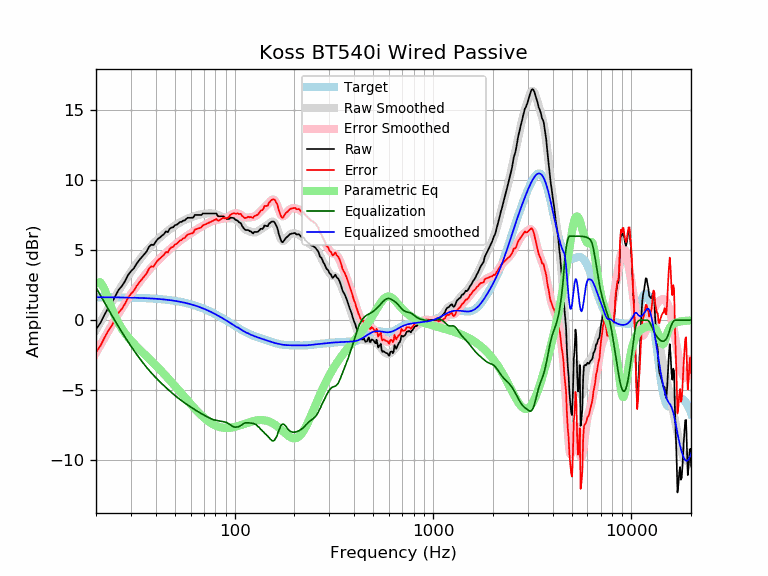

The file beside this chart, header and first rows:
frequency, raw, error, smoothed, error_smoothed, equalization, parametric_eq, equalized_raw, equalized_smoothed, target
20, -0.66, -2.30, -0.69, -2.33, 2.33, 2.64, 1.67, 1.64, 1.64
21, -0.22, -1.86, -0.16, -1.80, 1.80, 2.71, 1.58, 1.64, 1.64
22, 0.35, -1.28, 0.34, -1.29, 1.29, 2.26, 1.65, 1.64, 1.64
23, 0.85, -0.78, 0.82, -0.81, 0.81, 1.55, 1.67, 1.63, 1.63
24, 1.22, -0.41, 1.27, -0.36, 0.36, 0.84, 1.58, 1.63, 1.63
25, 1.71, 0.08, 1.70, 0.07, -0.07, 0.25, 1.64, 1.63, 1.63
26, 2.16, 0.54, 2.10, 0.47, -0.47, -0.22, 1.69, 1.62, 1.62
27, 2.43, 0.81, 2.47, 0.85, -0.85, -0.61, 1.58, 1.62, 1.62
28, 2.78, 1.16, 2.82, 1.21, -1.21, -0.93, 1.57, 1.62, 1.62
29, 3.21, 1.60, 3.15, 1.54, -1.54, -1.21, 1.67, 1.61, 1.61
30, 3.49, 1.88, 3.46, 1.85, -1.85, -1.45, 1.64, 1.61, 1.61
31, 3.69, 2.09, 3.75, 2.15, -2.15, -1.67, 1.55, 1.60, 1.60
32, 4.02, 2.42, 4.02, 2.42, -2.42, -1.87, 1.60, 1.60, 1.60
33, 4.28, 2.69, 4.27, 2.68, -2.68, -2.06, 1.60, 1.59, 1.59
34, 4.49, 2.91, 4.51, 2.93, -2.93, -2.24, 1.56, 1.58, 1.58
35, 4.70, 3.13, 4.73, 3.16, -3.16, -2.42, 1.54, 1.58, 1.58
36, 4.91, 3.34, 4.94, 3.37, -3.37, -2.58, 1.54, 1.57, 1.57
37, 5.24, 3.68, 5.13, 3.57, -3.57, -2.75, 1.67, 1.56, 1.56
38, 5.39, 3.84, 5.31, 3.76, -3.76, -2.91, 1.63, 1.55, 1.55
39, 5.36, 3.82, 5.48, 3.94, -3.94, -3.07, 1.42, 1.54, 1.54
40, 5.60, 4.07, 5.63, 4.10, -4.10, -3.22, 1.50, 1.53, 1.53
41, 5.80, 4.28, 5.77, 4.25, -4.25, -3.38, 1.55, 1.52, 1.52
42, 5.90, 4.40, 5.91, 4.40, -4.40, -3.53, 1.50, 1.51, 1.51
43, 6.03, 4.54, 6.03, 4.54, -4.54, -3.68, 1.49, 1.49, 1.49
44, 6.14, 4.66, 6.15, 4.67, -4.67, -3.83, 1.47, 1.48, 1.48
45, 6.33, 4.87, 6.27, 4.80, -4.80, -3.98, 1.53, 1.46, 1.46
46, 6.28, 4.83, 6.38, 4.93, -4.93, -4.13, 1.35, 1.45, 1.45
47, 6.51, 5.08, 6.48, 5.05, -5.05, -4.27, 1.46, 1.43, 1.43
48, 6.61, 5.20, 6.58, 5.16, -5.16, -4.42, 1.45, 1.42, 1.42
49, 6.63, 5.23, 6.67, 5.27, -5.27, -4.56, 1.36, 1.40, 1.40
50, 6.78, 5.40, 6.75, 5.37, -5.37, -4.70, 1.41, 1.38, 1.38
51, 6.81, 5.45, 6.83, 5.47, -5.47, -4.84, 1.34, 1.36, 1.36
52, 6.90, 5.56, 6.91, 5.57, -5.57, -4.98, 1.33, 1.34, 1.34
53, 7.01, 5.69, 6.98, 5.66, -5.66, -5.11, 1.35, 1.32, 1.32
54, 7.01, 5.72, 7.04, 5.75, -5.75, -5.24, 1.26, 1.29, 1.29
55, 7.11, 5.84, 7.10, 5.83, -5.83, -5.38, 1.28, 1.27, 1.27
56, 7.11, 5.87, 7.16, 5.91, -5.91, -5.50, 1.20, 1.25, 1.25
57, 7.23, 6.01, 7.21, 5.99, -5.99, -5.63, 1.25, 1.22, 1.22
58, 7.31, 6.12, 7.25, 6.06, -6.06, -5.75, 1.25, 1.19, 1.19
59, 7.31, 6.14, 7.30, 6.13, -6.13, -5.87, 1.18, 1.17, 1.17
60, 7.31, 6.17, 7.33, 6.20, -6.20, -5.99, 1.12, 1.14, 1.14
61, 7.31, 6.20, 7.37, 6.26, -6.26, -6.10, 1.05, 1.11, 1.11
62, 7.34, 6.26, 7.41, 6.33, -6.33, -6.21, 1.02, 1.08, 1.08
63, 7.51, 6.46, 7.44, 6.39, -6.39, -6.32, 1.12, 1.05, 1.05
64, 7.51, 6.49, 7.47, 6.45, -6.45, -6.42, 1.06, 1.02, 1.02
65, 7.51, 6.52, 7.50, 6.51, -6.51, -6.52, 1.00, 0.99, 0.99
66, 7.51, 6.56, 7.52, 6.57, -6.57, -6.62, 0.94, 0.95, 0.95
67, 7.51, 6.59, 7.54, 6.62, -6.62, -6.71, 0.89, 0.92, 0.92
68, 7.51, 6.63, 7.56, 6.68, -6.68, -6.80, 0.83, 0.88, 0.88
69, 7.61, 6.76, 7.58, 6.73, -6.73, -6.88, 0.88, 0.85, 0.85
70, 7.61, 6.80, 7.59, 6.78, -6.78, -6.96, 0.83, 0.81, 0.81
71, 7.61, 6.83, 7.60, 6.82, -6.82, -7.03, 0.79, 0.78, 0.78
72, 7.61, 6.87, 7.61, 6.87, -6.87, -7.10, 0.74, 0.74, 0.74
73, 7.61, 6.91, 7.62, 6.92, -6.92, -7.17, 0.70, 0.70, 0.70
74, 7.61, 6.95, 7.62, 6.96, -6.96, -7.23, 0.65, 0.66, 0.66
75, 7.61, 6.99, 7.62, 7.00, -7.00, -7.29, 0.61, 0.62, 0.62
76, 7.61, 7.03, 7.62, 7.04, -7.04, -7.34, 0.57, 0.59, 0.59
77, 7.61, 7.07, 7.62, 7.07, -7.07, -7.39, 0.54, 0.55, 0.55
78, 7.61, 7.11, 7.61, 7.10, -7.10, -7.44, 0.51, 0.51, 0.51
79, 7.61, 7.15, 7.59, 7.12, -7.12, -7.48, 0.49, 0.47, 0.47
... 553 more rows
